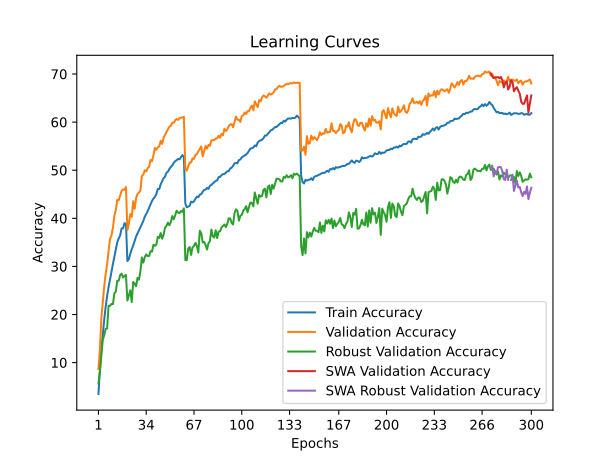

The file beside this chart, header and first rows:
time; train_accuracy; train_loss; valid_accuracy; valid_loss; valid_accuracy_robust; valid_accuracy_swa; valid_accuracy_robust_swa
85,5207; 3,4762; 5,0222; 8,6900; 4,5550; 5,6552; 8,6900; 5,6552
176,5702; 8,4275; 4,6621; 12,6350; 4,3454; 8,1034; 12,6350; 8,1034
268,1617; 12,5962; 4,3995; 19,1600; 3,9361; 11,4828; 19,1600; 11,4828
357,8829; 15,9213; 4,2171; 22,6500; 3,7945; 14,7241; 22,6500; 14,7241
444,3922; 18,9587; 4,0615; 25,8750; 3,6725; 15,6897; 25,8750; 15,6897
539,0235; 21,6575; 3,9326; 28,4750; 3,5537; 17,0000; 28,4750; 17,0000
629,8622; 23,8525; 3,8253; 30,4400; 3,4831; 17,1034; 30,4400; 17,1034
719,4962; 25,7413; 3,7386; 33,2350; 3,3751; 21,8276; 33,2350; 21,8276
807,9712; 27,2763; 3,6587; 35,6800; 3,2884; 21,7931; 35,6800; 21,7931
899,9563; 28,9763; 3,5842; 36,4050; 3,2410; 22,2069; 36,4050; 22,2069
987,2154; 30,5012; 3,5158; 38,0650; 3,1724; 22,1379; 38,0650; 22,1379
1080,2559; 32,0637; 3,4525; 40,5350; 3,1036; 24,4138; 40,5350; 24,4138
1173,8186; 33,5337; 3,3929; 41,6750; 3,0520; 24,7586; 41,6750; 24,7586
1288,8089; 35,0350; 3,3318; 43,8550; 2,9679; 27,0000; 43,8550; 27,0000
1382,2115; 35,8062; 3,2961; 43,7650; 2,9734; 27,0345; 43,7650; 27,0345
1486,2179; 36,4712; 3,2599; 44,7850; 2,9451; 28,2069; 44,7850; 28,2069
1596,4030; 37,9075; 3,2071; 45,7450; 2,9049; 28,4828; 45,7450; 28,4828
1689,1036; 37,9175; 3,1948; 46,0150; 2,9001; 27,6897; 46,0150; 27,6897
1786,8267; 38,9763; 3,1648; 45,9000; 2,9064; 28,0000; 45,9000; 28,0000
1874,6130; 38,9200; 3,1557; 46,4950; 2,8892; 28,2414; 46,4950; 28,2414
1974,9136; 31,1225; 3,4870; 37,5400; 3,2286; 22,8966; 37,5400; 22,8966
2075,4412; 31,4937; 3,4759; 38,8900; 3,1568; 23,9655; 38,8900; 23,9655
2163,3836; 32,6238; 3,4305; 40,8650; 3,0418; 25,0345; 40,8650; 25,0345
2257,8269; 33,5650; 3,3973; 40,2950; 3,0830; 22,5862; 40,2950; 22,5862
2355,0852; 34,3537; 3,3480; 43,5500; 2,9771; 26,7586; 43,5500; 26,7586
2449,7993; 35,2587; 3,3173; 41,9700; 3,0956; 26,4483; 41,9700; 26,4483
2537,6803; 36,2137; 3,2781; 44,1800; 2,9481; 25,8621; 44,1800; 25,8621
2628,4623; 36,8462; 3,2455; 45,1000; 2,9343; 27,6207; 45,1000; 27,6207
2732,2760; 37,4438; 3,2180; 45,3600; 2,9134; 27,2414; 45,3600; 27,2414
2825,3903; 38,0425; 3,1915; 45,8150; 2,9059; 29,0345; 45,8150; 29,0345
2926,6962; 38,7888; 3,1676; 48,8200; 2,7856; 31,8621; 48,8200; 31,8621
3014,4761; 39,4525; 3,1364; 49,0850; 2,7878; 30,7931; 49,0850; 30,7931
3107,3896; 40,3263; 3,1005; 49,9950; 2,7452; 31,9310; 49,9950; 31,9310
3207,4922; 40,9188; 3,0806; 49,7450; 2,7568; 32,4828; 49,7450; 32,4828
3303,3646; 41,4800; 3,0523; 50,4100; 2,7162; 32,1379; 50,4100; 32,1379
3402,8766; 42,2137; 3,0219; 50,7500; 2,7202; 32,1724; 50,7500; 32,1724
3498,9417; 42,9913; 2,9909; 52,1350; 2,6755; 33,1724; 52,1350; 33,1724
3597,3666; 43,6138; 2,9679; 51,9100; 2,6883; 33,0690; 51,9100; 33,0690
3685,8515; 44,1112; 2,9532; 53,0950; 2,6437; 34,5172; 53,0950; 34,5172
3781,3691; 44,4500; 2,9318; 54,6250; 2,5882; 34,2759; 54,6250; 34,2759
3912,5445; 45,0575; 2,9084; 54,2600; 2,5858; 34,5172; 54,2600; 34,5172
4002,1827; 46,0962; 2,8768; 54,7900; 2,5712; 36,1724; 54,7900; 36,1724
4092,4683; 46,0800; 2,8587; 54,9550; 2,5423; 35,9310; 54,9550; 35,9310
4189,8265; 47,0750; 2,8340; 56,1200; 2,5116; 36,9310; 56,1200; 36,9310
4277,6709; 47,7437; 2,8041; 55,4700; 2,5458; 35,7586; 55,4700; 35,7586
4387,3387; 48,3513; 2,7786; 56,7700; 2,4914; 36,5517; 56,7700; 36,5517
4477,0515; 48,6375; 2,7658; 57,3600; 2,4855; 38,1034; 57,3600; 38,1034
4571,2451; 49,4888; 2,7316; 57,9600; 2,4422; 38,4138; 57,9600; 38,4138
4657,0128; 49,7037; 2,7171; 58,5400; 2,4332; 39,1034; 58,5400; 39,1034
4750,5557; 50,2638; 2,7026; 59,0200; 2,4109; 38,5517; 59,0200; 38,5517
4851,7038; 50,6863; 2,6834; 59,2750; 2,4141; 39,2414; 59,2750; 39,2414
4946,1141; 50,9937; 2,6698; 59,8850; 2,3827; 40,4828; 59,8850; 40,4828
5031,6726; 51,5388; 2,6524; 59,8800; 2,3802; 39,7931; 59,8800; 39,7931
5125,6484; 51,8700; 2,6419; 60,3500; 2,3696; 40,6207; 60,3500; 40,6207
5217,7221; 52,0800; 2,6318; 60,6700; 2,3573; 41,5862; 60,6700; 41,5862
5307,7731; 52,3400; 2,6221; 60,4750; 2,3617; 41,2069; 60,4750; 41,2069
5398,8059; 52,2575; 2,6222; 60,8050; 2,3525; 41,0690; 60,8050; 41,0690
5502,0949; 52,6912; 2,6114; 60,9200; 2,3445; 41,5172; 60,9200; 41,5172
5595,8528; 53,1375; 2,5881; 60,9550; 2,3437; 41,3448; 60,9550; 41,3448
5692,4992; 52,7713; 2,5978; 61,1000; 2,3428; 42,0690; 61,1000; 42,0690
... 240 more rows
